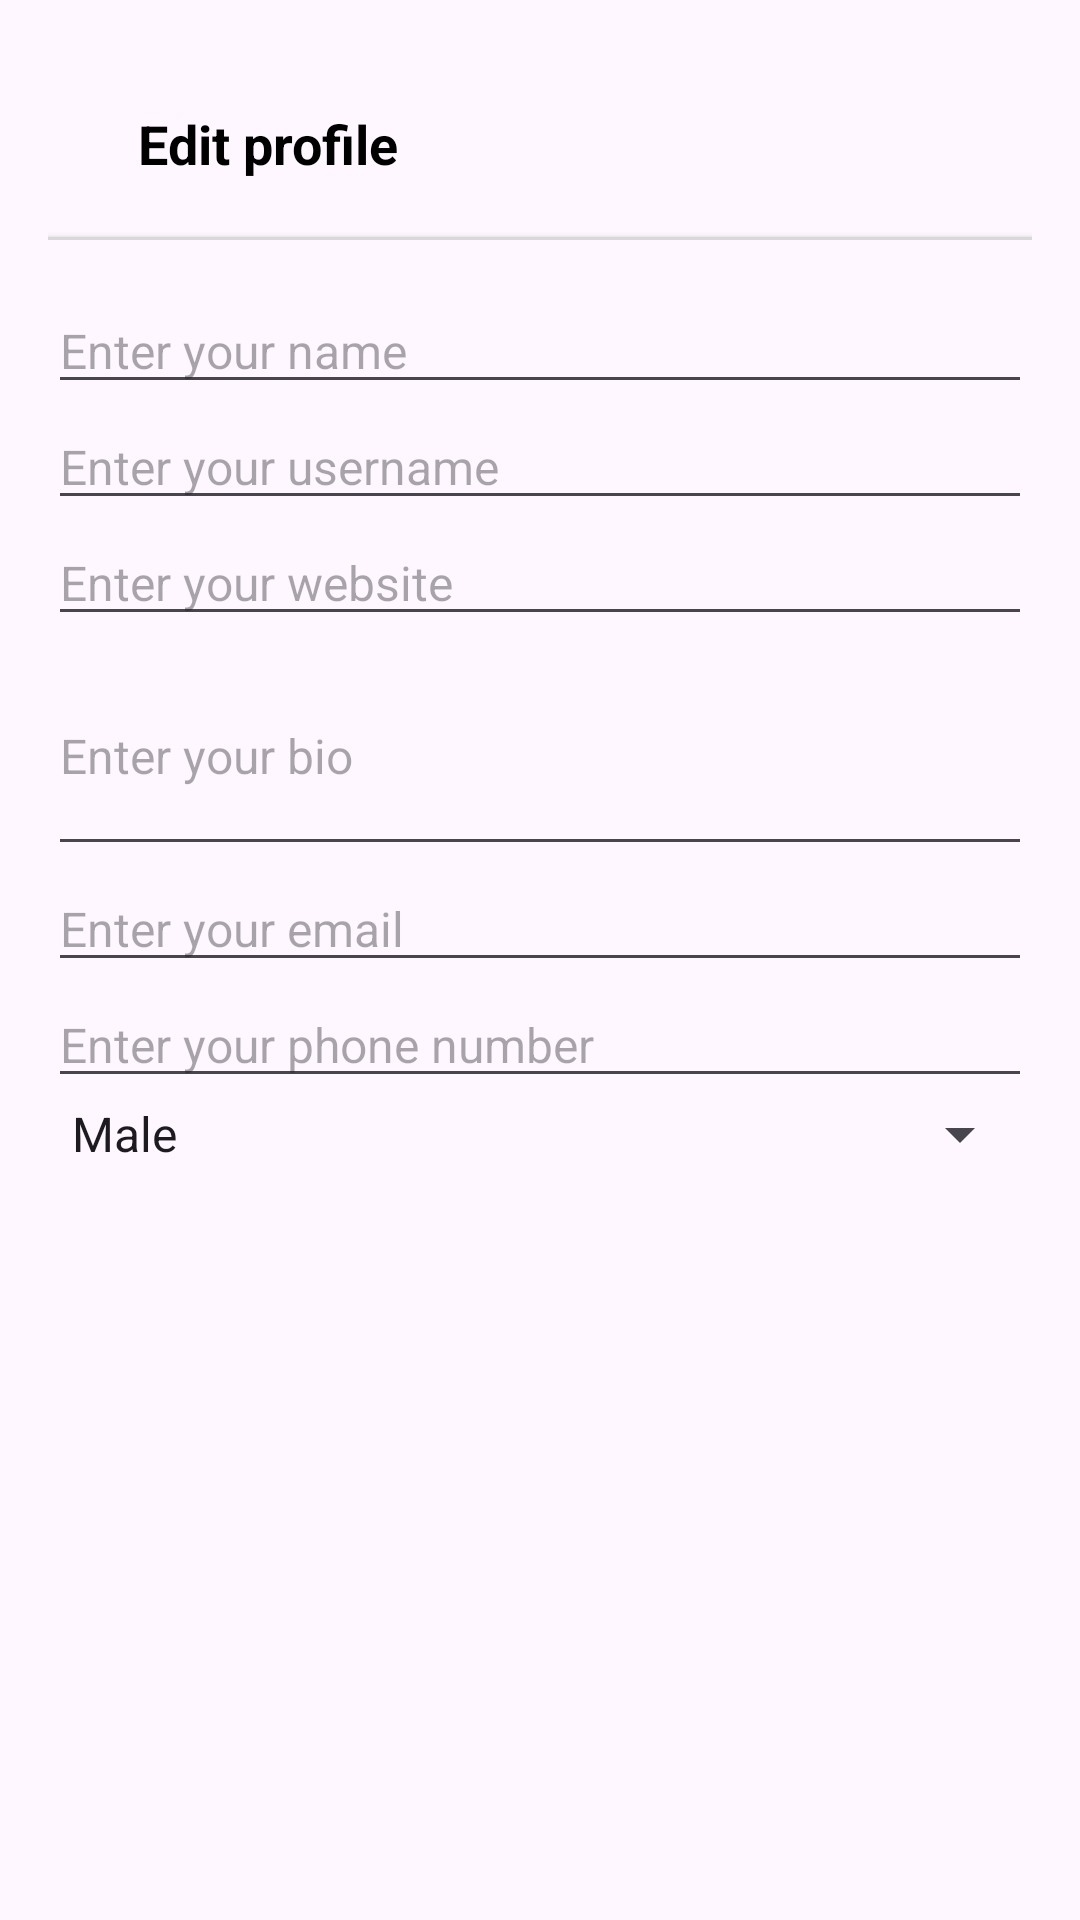

Produce the Android XML layout that renders to this screen, including the resource entries it uses.
<!-- AndroidManifest.xml: application theme Theme.Gapgram -->
<!-- res/layout/activity_profile_form.xml -->
<?xml version="1.0" encoding="utf-8"?>
<LinearLayout xmlns:android="http://schemas.android.com/apk/res/android"
    xmlns:app="http://schemas.android.com/apk/res-auto"
    android:layout_width="match_parent"
    android:layout_height="match_parent"
    android:orientation="vertical"
    android:padding="16dp">

    
    <RelativeLayout
        android:layout_width="match_parent"
        android:layout_height="?attr/actionBarSize">

        <RelativeLayout
            android:id="@+id/lay_toolbar"
            android:layout_width="match_parent"
            android:layout_height="match_parent">

            <ImageView
                android:id="@+id/btn_close"
                android:layout_width="wrap_content"
                android:layout_height="wrap_content"
                android:layout_alignParentLeft="true"
                android:layout_centerVertical="true"
                android:layout_marginLeft="10dp"
                android:src="@drawable/close_24px" />

            <TextView
                android:layout_width="wrap_content"
                android:layout_height="wrap_content"
                android:layout_centerVertical="true"
                android:layout_marginLeft="20dp"
                android:layout_toRightOf="@+id/btn_close"
                android:text="Edit profile"
                android:textColor="@color/Black"
                android:textSize="18sp"
                android:textStyle="bold" />

            <androidx.appcompat.widget.AppCompatImageView
                android:id="@+id/icon_option"
                android:layout_width="wrap_content"
                android:layout_height="wrap_content"
                android:layout_alignParentRight="true"
                android:layout_centerVertical="true"
                android:layout_marginRight="10dp"
                android:src="@drawable/check_24px" />

            <View
                android:layout_width="match_parent"
                android:layout_height="1dp"
                android:layout_alignParentBottom="true"
                android:background="@color/line_toolbar"
                android:elevation="1.5dp" />

        </RelativeLayout>
    </RelativeLayout>

    
    <ScrollView
        android:layout_width="match_parent"
        android:layout_height="wrap_content"
        android:fillViewport="true"
        android:paddingTop="16dp">

        <LinearLayout
            android:layout_width="match_parent"
            android:layout_height="wrap_content"
            android:orientation="vertical">

            
            <androidx.appcompat.widget.AppCompatEditText
                android:id="@+id/edt_name"
                android:layout_width="match_parent"
                android:layout_height="wrap_content"
                android:hint="@string/enter_name"
                android:inputType="textPersonName"
                android:textSize="16sp" />

            
            <androidx.appcompat.widget.AppCompatEditText
                android:id="@+id/edt_userName"
                android:layout_width="match_parent"
                android:layout_height="wrap_content"
                android:hint="@string/enter_username"
                android:inputType="textPersonName"
                android:textSize="16sp" />

            
            <androidx.appcompat.widget.AppCompatEditText
                android:id="@+id/edt_website"
                android:layout_width="match_parent"
                android:layout_height="wrap_content"
                android:hint="@string/enter_website"
                android:inputType="textWebEditText"
                android:textSize="16sp" />

            
            <androidx.appcompat.widget.AppCompatEditText
                android:id="@+id/edt_bio"
                android:layout_width="match_parent"
                android:layout_height="wrap_content"
                android:hint="@string/enter_bio"
                android:inputType="textMultiLine"
                android:lines="3"
                android:textSize="16sp" />

            
            <androidx.appcompat.widget.AppCompatEditText
                android:id="@+id/edt_email"
                android:layout_width="match_parent"
                android:layout_height="wrap_content"
                android:hint="@string/enter_email"
                android:inputType="textEmailAddress"
                android:textSize="16sp" />

            
            <androidx.appcompat.widget.AppCompatEditText
                android:id="@+id/edt_phoneNumber"
                android:layout_width="match_parent"
                android:layout_height="wrap_content"
                android:hint="@string/enter_phone_number"
                android:inputType="phone"
                android:textSize="16sp" />

            
            <Spinner
                android:id="@+id/spi_gender"
                android:layout_width="match_parent"
                android:layout_height="wrap_content"
                android:entries="@array/gender_array"
                android:spinnerMode="dropdown" />

        </LinearLayout>
    </ScrollView>

</LinearLayout>
<!-- resources referenced by this layout -->
<resources>
  <string-array name="gender_array">
          <item>Male</item>
          <item>Female</item>
          <item>Other</item>
      </string-array>
  <color name="Black">#000000</color>
  <color name="line_toolbar">#d8d8d8</color>
  <string name="enter_bio">Enter your bio</string>
  <string name="enter_email">Enter your email</string>
  <string name="enter_name">Enter your name</string>
  <string name="enter_phone_number">Enter your phone number</string>
  <string name="enter_username">Enter your username</string>
  <string name="enter_website">Enter your website</string>
  <style name="Theme.Gapgram" parent="Base.Theme.Gapgram" />
  <style name="Base.Theme.Gapgram" parent="Theme.Material3.DayNight.NoActionBar">
          
          
      </style>
</resources>
